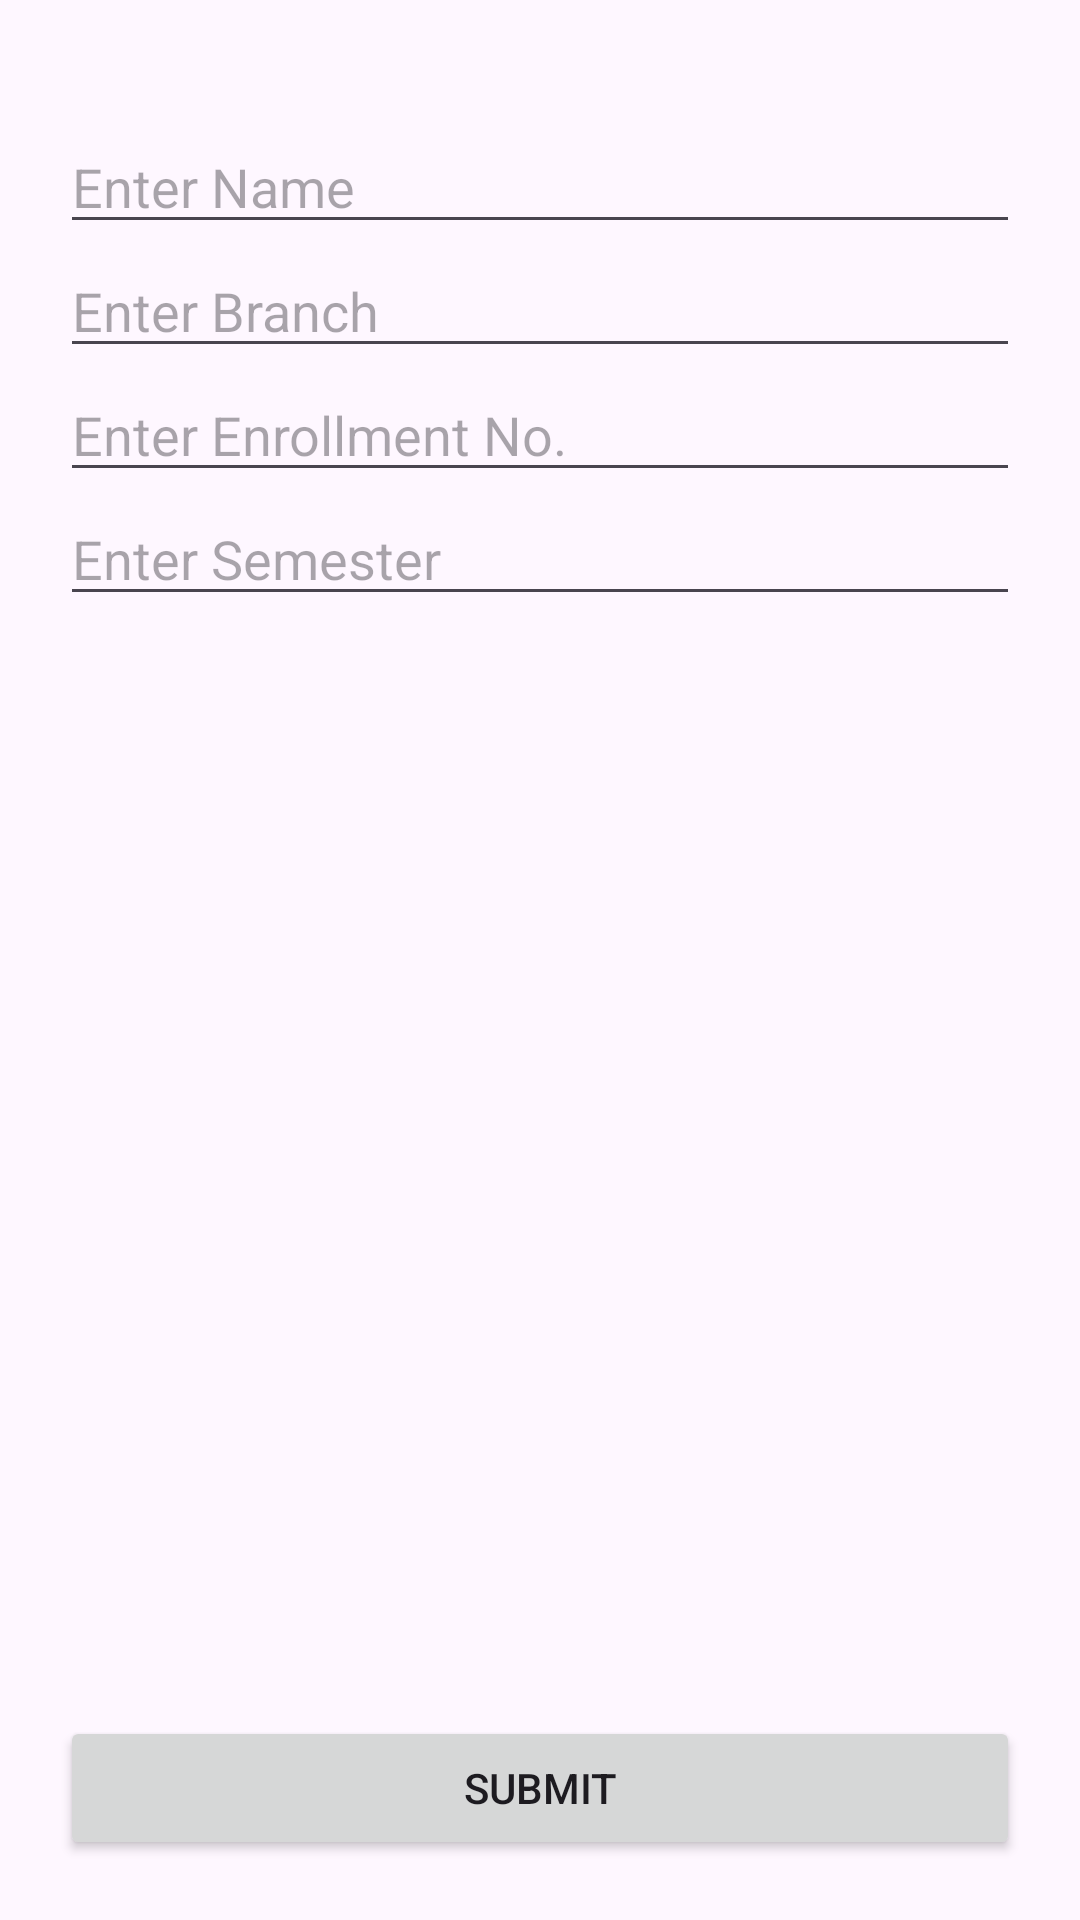

Android layout source for this screen:
<!-- AndroidManifest.xml: application theme Theme.MarchKotlin -->
<!-- res/layout/activity_student.xml -->
<?xml version="1.0" encoding="utf-8"?>
<androidx.constraintlayout.widget.ConstraintLayout xmlns:android="http://schemas.android.com/apk/res/android"
    xmlns:app="http://schemas.android.com/apk/res-auto"
    xmlns:tools="http://schemas.android.com/tools"
    android:id="@+id/main"
    android:layout_width="match_parent"
    android:layout_height="match_parent"
    tools:context=".StudentActivity">


    <LinearLayout
        android:layout_width="match_parent"
        android:layout_height="wrap_content"
        android:orientation="vertical"
        app:layout_constraintTop_toTopOf="parent"
        app:layout_constraintStart_toStartOf="parent"
        app:layout_constraintEnd_toEndOf="parent"
        android:layout_marginTop="20dp"
        >
        <EditText
            android:layout_width="match_parent"
            android:layout_height="wrap_content"
            android:layout_marginTop="20dp"
            android:layout_marginHorizontal="20dp"
            android:hint="Enter Name"
            android:id="@+id/edtname"
            />
        <EditText
            android:layout_width="match_parent"
            android:layout_height="wrap_content"
            android:layout_marginHorizontal="20dp"
            android:hint="Enter Branch"
            android:id="@+id/edtbranch"
            />
        <EditText
            android:layout_width="match_parent"
            android:layout_height="wrap_content"
            android:layout_marginHorizontal="20dp"
            android:hint="Enter Enrollment No."
            android:id="@+id/edtenroll"
            />
        <EditText
            android:layout_width="match_parent"
            android:layout_height="wrap_content"
            android:layout_marginHorizontal="20dp"
            android:hint="Enter Semester"
            android:id="@+id/edtsem"
            />
    </LinearLayout>

    <Button
        android:layout_width="match_parent"
        android:layout_height="wrap_content"
        app:layout_constraintBottom_toBottomOf="parent"
        app:layout_constraintStart_toStartOf="parent"
        app:layout_constraintEnd_toEndOf="parent"
        android:layout_marginBottom="20dp"
        android:layout_marginHorizontal="20dp"
        android:text="Submit"
        android:id="@+id/btnsubmit"
        />
</androidx.constraintlayout.widget.ConstraintLayout>
<!-- resources referenced by this layout -->
<resources>
  <style name="Theme.MarchKotlin" parent="Base.Theme.MarchKotlin" />
  <style name="Base.Theme.MarchKotlin" parent="Theme.Material3.DayNight.NoActionBar">
          
          
      </style>
</resources>
